Run: headless pygame with SDL's dummy video driver; simulated clock (each Clock.tick advances the game by its frame time, no real sleeping); random seed 0; keys injected as events and as key.get_pressed() state; no mouse input.
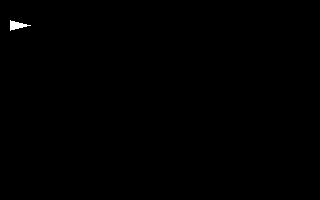
Frame 1 of 4 · flips 1–60 · no input
Frame 2 of 4 · flips 61–180 · tapped SPACE, RETURN · held RIGHT (→), D · screen unchanged from frame 1, image omitted
Frame 3 of 4 · flips 181–300 · held DOWN (↓), S · screen unchanged from frame 2, image omitted
Frame 4 of 4 · flips 301–420 · held LEFT (←), A, UP (↑), W · screen unchanged from frame 3, image omitted

The pygame program that drew these frames:

import pygame


class EarthEscape:

    _HEIGHT = 200
    _WIDTH = 320

    def __init__(self):
        print("building object EarthEscape")
        pygame.init()
        self.screen = pygame.display.set_mode((self._WIDTH, self._HEIGHT))

    def main_loop(self):
        print("in main loop")
        triangle_ship = [[10, 20], [10, 30], [30, 25]]
        while True:
            pygame.draw.polygon(self.screen, (255, 255, 255), triangle_ship)
            pygame.display.flip()


if __name__ == "__main__":
    game = EarthEscape()
    game.main_loop()
